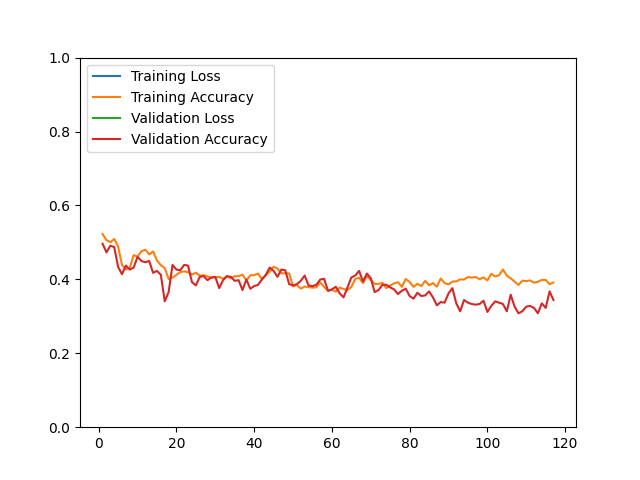

The table this chart was drawn from, first rows:
epoch, loss, acc, val_loss, val_acc
1, 10397, 0.5226, 8588, 0.4964
2, 9783, 0.5061, 7362, 0.4731
3, 9591, 0.5007, 7969, 0.4910
4, 8693, 0.5093, 6456, 0.4875
5, 9147, 0.4891, 7408, 0.4337
6, 7899, 0.4385, 6153, 0.4140
7, 7948, 0.4270, 7116, 0.4373
8, 8193, 0.4312, 6662, 0.4265
9, 7313, 0.4658, 7173, 0.4319
10, 7226, 0.4614, 7619, 0.4606
11, 7195, 0.4762, 7529, 0.4498
12, 7615, 0.4802, 6843, 0.4462
13, 6835, 0.4674, 6924, 0.4498
14, 6686, 0.4756, 7035, 0.4176
15, 7905, 0.4511, 6956, 0.4229
16, 8575, 0.4383, 6621, 0.4122
17, 9400, 0.4306, 6996, 0.3405
18, 8830, 0.4009, 6925, 0.3656
19, 8814, 0.4049, 6372, 0.4391
20, 9002, 0.4122, 6717, 0.4265
21, 8098, 0.4196, 7077, 0.4247
22, 9854, 0.4216, 7093, 0.4391
23, 10177, 0.4192, 7060, 0.4373
24, 10667, 0.4132, 7476, 0.3925
25, 8892, 0.4178, 7956, 0.3835
26, 9659, 0.4102, 7409, 0.4068
27, 9991, 0.4114, 6826, 0.4086
28, 8825, 0.4079, 6206, 0.3978
29, 9366, 0.4047, 7147, 0.4050
30, 8663, 0.4055, 7340, 0.4068
31, 8298, 0.4069, 7084, 0.3763
32, 8879, 0.4015, 6587, 0.3978
33, 8349, 0.4084, 6213, 0.4086
34, 9103, 0.4027, 6660, 0.4068
35, 7784, 0.4088, 5981, 0.3961
36, 8415, 0.4084, 6128, 0.3978
37, 8188, 0.4128, 6883, 0.3710
38, 8343, 0.3971, 6555, 0.3996
39, 8200, 0.4110, 7469, 0.3746
40, 8070, 0.4114, 6873, 0.3817
41, 7337, 0.4158, 6105, 0.3853
42, 7436, 0.4003, 5656, 0.3996
43, 8011, 0.4114, 6021, 0.4122
44, 7772, 0.4210, 5360, 0.4319
45, 7433, 0.4342, 5500, 0.4229
46, 7481, 0.4292, 5967, 0.4068
47, 8015, 0.4164, 5589, 0.4265
48, 7224, 0.4164, 5510, 0.4247
49, 7138, 0.4160, 5713, 0.3871
50, 7294, 0.3810, 5821, 0.3835
51, 6911, 0.3843, 5832, 0.3871
52, 7349, 0.3750, 6004, 0.3961
53, 7124, 0.3806, 5164, 0.4104
54, 7095, 0.3790, 6170, 0.3835
55, 7619, 0.3776, 5771, 0.3817
56, 7379, 0.3784, 5791, 0.3853
57, 7064, 0.3917, 5346, 0.3996
58, 7999, 0.3794, 6507, 0.4014
59, 9156, 0.3686, 6706, 0.3692
60, 10269, 0.3718, 6707, 0.3728
... 57 more rows
